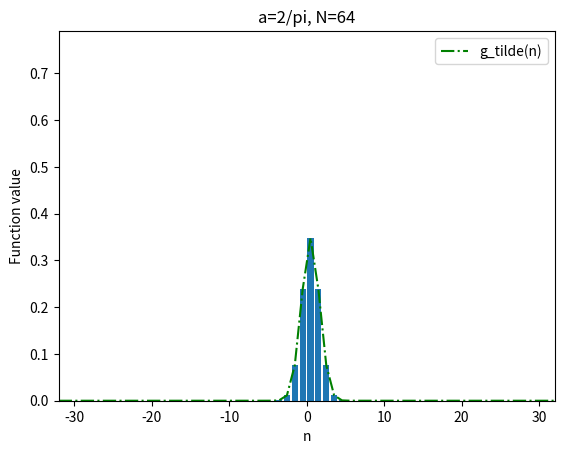

The script that saved this image:
from math import pi, sqrt
import numpy as np
from scipy.special import erf
import matplotlib.pyplot as plt

'''
TODO:
1. Wirriten down own fft algorithm
2. Veirfy fourier transfrom by `np.fft.fft()` and analytical method
3. Mapping frequency to phisical frequency
4. Mapping Amplitude to phiscal Amplitude
'''

def DFT(x):
    """Compute the discrete Fourier Transform of the 1D array x"""
    x = np.asarray(x, dtype=float)
    N = x.shape[0]
    n = np.arange(N)
    k = n.reshape((N, 1))
    M = np.exp(-2j * np.pi * k * n / N)    
    return np.dot(M, x)

def IDFT(X):
    """Compute the discrete Fourier Transform of the 1D array x"""
    X = np.asarray(X)
    N = X.shape[0]
    k = np.arange(N)
    n = k.reshape((N, 1))
    M = np.exp(2j * np.pi * k * n / N)
    return np.dot(M, X)/N

def FFT(x):
    """A recursive implementation of the 1D Cooley-Tukey FFT"""
    x = np.asarray(x, dtype=float)
    N = x.shape[0]
    
    if N % 2 > 0:
        raise ValueError("size of x must be a power of 2")
    elif N <= 32:  # this cutoff should be optimized
        return DFT(x)
    else:
        X_even = FFT(x[::2])
        X_odd = FFT(x[1::2])
        factor = np.exp(-2j * np.pi * np.arange(N) / N)
        return np.concatenate([X_even + factor[:(N // 2)] * X_odd,
                               X_even + factor[(N // 2):] * X_odd])

def IFFT(X):
    """A recursive implementation of the 1D Cooley-Tukey FFT"""
    X = np.asarray(X)
    N = X.shape[0]
    
    if N % 2 > 0:
        raise ValueError("size of x must be a power of 2")
    elif N <= 32:  # this cutoff should be optimized
        return IDFT(X)
    else:
        x_even = IFFT(X[::2])*(N/2)
        x_odd = IFFT(X[1::2])*(N/2)
        factor = np.exp(2j * np.pi * np.arange(N) / N)
        return np.concatenate([x_even + factor[:(N // 2)] * x_odd,x_even + factor[(N // 2):] * x_odd])/N

def FFTshift(x):
    y = np.asarray(x)
    n = y.shape[0]
    p2 = (n+1)//2
    shiftlist = np.concatenate((np.arange(p2, n), np.arange(p2)))
    y = np.take(y, shiftlist)
    return y

def cal_fourier_transform(s, a):
    # cal G(s) by analytical way
    return sqrt(pi/a)*np.exp(-pi**2*s**2/a)

def cal_fourier_series(x, a, x_boundary, N):
    # cal f_hat, Sf(x) by analytical way
    x_l = x_boundary[0]
    x_u = x_boundary[1]
    f_fourier_series= [] # Sf(x)
    series_coeff = [] # f_hat
    for x_n in x:
        sum_temp = []
        for n in range(-N//2,N//2):
            integ_val = erf((x_u+n*1j/(2*a))*sqrt(a)) - erf((x_l+n*1j/(2*a))*sqrt(a))
            f_hat_approximation = np.exp(-n**2/(4*a))*sqrt(pi/a)*integ_val/(4*pi)
            sum_temp.append( f_hat_approximation*np.exp(1j*n*x_n) )

            if x_n == x[0]:
                # The coefficents are same for any x
                series_coeff.append(f_hat_approximation)
        f_fourier_series.append(np.sum(sum_temp))
    n_coeff = np.linspace(-N//2, N//2, N)
    return n_coeff, f_fourier_series, series_coeff

def cal_fourier_series_coeff(a, x_boundary, N):
    # cal f_hat by analytical way
    x_l = x_boundary[0]
    x_u = x_boundary[1]
    series_coeff = [] # f_hat
    for n in range(-N//2,N//2):
        integ_val = erf((x_u+n*1j/(2*a))*sqrt(a)) - erf((x_l+n*1j/(2*a))*sqrt(a))
        f_hat_approximation = np.exp(-n**2/(4*a))*sqrt(pi/a)*integ_val/(4*pi)

        series_coeff.append(f_hat_approximation)
    n_coeff = np.linspace(-N//2, N//2, N)
    return n_coeff, series_coeff

def fourier_series_interpolation(x, series_coeff, N):
    # cal Sf(x) by analytical way
    f_fourier_series= [] # Sf(x)
    for x_n in x:
        sum_temp = []
        for n in range(-N//2,N//2):
            sum_temp.append( series_coeff[n+N//2]*np.exp(1j*n*x_n) )
        f_fourier_series.append(np.sum(sum_temp))
    return f_fourier_series

def get_DFT_coeff(g, N):
    g_tilde = abs(FFT(g)/N)
    n = np.linspace(-N//2, N//2+1, N+1)
    g_tilde_shift = FFTshift(g_tilde)
    g_tilde_shift = np.append(g_tilde_shift, 0)
    return n, g_tilde_shift

if __name__ == '__main__':
# x = np.random.random(2**10)
    # print(np.allclose(IFFT(x), np.fft.ifft(x)))
    # X = DFT_slow(x)
    # x2 = IDFT_slow(X)


    # print(np.allclose(x, x2))
    # print(np.allclose(IDFT_slow(X), np.fft.ifft(X)))
    # #----Q2(a)----#
    # N = 2**10
    # a = 10
    # # G analytical
    # s = np.linspace(-10, 10, N)
    # G_analytical = sqrt(pi/a)*np.exp(-pi**2*s**2/a)
    # plt.figure()
    # plt.plot(s, G_analytical)
    # plt.xlabel('s')
    # plt.ylabel('G(s) (Analytical Expression)')
    # plt.title('a={}'.format(a))

    # # f function analytical
    # x = np.linspace(-10*pi, 10*pi, N)
    # g = np.exp(-a*x**2)
    # f_analytical = []
    # for x_m in x:
    #     f_m = []
    #     for m in np.arange(-1,2):
    #         f_m.append(np.exp(-a*(x_m-2*pi*m)**2))
    #     f_analytical.append(np.sum(f_m))

    # # f_hat analytical
    # x_u = 2*pi
    # x_l = -2*pi
    # f_fourier_analytical = []
    # f_hat = []
    # for x_n in x:
    #     sum_temp = []
    #     for n in range(-25, 25):
    #         integ_val = erf((x_u+n*1j/(2*a))*sqrt(a)) - erf((x_l+n*1j/(2*a))*sqrt(a))
    #         f_hat_approximation = np.exp(-n**2/(4*a))*sqrt(pi)*integ_val/(4*pi*sqrt(a))
    #         sum_temp.append( f_hat_approximation*np.exp(1j*n*x_n) )

    #         if x_n == x[0]:
    #             # The coefficents are same for any x
    #             f_hat.append(f_hat_approximation)

    #     f_fourier_analytical.append(np.sum(sum_temp))
    # print(np.sum(f_hat))
    # plt.figure()
    # # plt.plot(x, g, '-k',label='g(x)')
    # plt.plot(x, f_analytical, '-.r', label='f(x) (Analytical Expression)')
    # # plt.plot(x, np.real(f_fourier_analytical), '-g', label='Sf(x) (Truncated Foureir series)')
    # plt.xlabel('x')
    # plt.ylabel('function value')
    # plt.title('a={}'.format(a))

    # plt.figure()
    # print(len(f_hat))
    # plt.plot(f_hat)
    # plt.xlabel('n')
    # plt.ylabel('f_hat(a)')
    # plt.title('a={}'.format(a))



    # x = np.random.random(2**10)
    # print(np.allclose(FFT(g)/1024, IFFT(g)))
    # X = DFT_slow(x)
    # x2 = IDFT_slow(X)

    # # ----Q2(b)----#
    # N = 2**7
    # a = 5
    # x = np.linspace(-pi, pi, N)
    # g = np.exp(-a*x**2)
    # g_tilde = FFT(g)/N
    # n = np.linspace(-N/2, N/2, N)
    # g_tilde_shift = FFTshift(g_tilde)
    
    # a_s = [2/pi, 1, 5, 10]
    # ls = ['-', ':', '-.', '--']
    # plt.figure(7)
    # for index in range(4):
    #     a = a_s[index]
    #     g = np.exp(-a*x**2)
    #     g_tilde = FFT(g)/N
    #     n = np.linspace(-50, 50, N)
    #     g_tilde_shift = FFTshift(g_tilde)
    #     plt.plot(n, abs(g_tilde_shift), linestyle=ls[index])


    # # plt.figure(7)
    # # plt.plot(n, abs(g_tilde_shift), label='g_tilde(a)')
    # plt.xlabel('n')
    # plt.ylabel('g_tilde(a)')
    # plt.legend(['a=2/pi', 'a=1', 'a=5', 'a=10'], loc=2)
    # plt.title('N={}'.format(N))

    # f_fourier = []  # Fourier series interpolation
    # for x_n in x:
    #     single_term = []
    #     for n in range(-N//2, N//2):
    #         single_term.append(g_tilde[n]*np.exp(1j*n*x_n))
    #     f_fourier.append(np.sum(single_term))
    # # print(f)
    # f_fourier = FFTshift(f_fourier)
    # plt.figure()
    # plt.plot(g, '-k', label='g(x)')
    # plt.plot(np.real(f_fourier), ':g', label='Sf(x)')
    # plt.xlabel('x')
    # plt.ylabel('function value')
# plt.title('a={}, N={}'.format(a, N))

    #----Q2(c)----#
    N = 2**10
    a = 0.2
    x = np.linspace(-2*pi, 2*pi, N)
    s = np.linspace(-10, 10, N)
    g = np.exp(-a*x**2)
    
    # G analytical
    G_s = cal_fourier_transform(s, a)

    # f_hat
    x_boundary = [-pi, pi]
    N_f = 64 # the power of series, i.g. n = [-25,25]
    # n_f_hat, Sf, f_hat = cal_fourier_series(x, a, x_boundary, N_f)
    n_f_hat, f_hat = cal_fourier_series_coeff(a, x_boundary, N_f)
    Sf = fourier_series_interpolation(x, f_hat, N_f)

    # # Loop form
    x_boundary = [-pi, pi]
    N_f = 64
    # N_gs = [2, 4, 8, 16, 32, 64, 128]
    a_s = [0.1, 0.2, 2/pi, 1, 5, 10]
    # a_s = [2/pi]
    # for a in a_s:
    # # N_g = 2**6
    #     n_f_hat, f_hat = cal_fourier_series_coeff(a, x_boundary, N_f)

    #     plt.figure()
    #     plt.plot(n_f_hat, f_hat, '-.g', label='f_hat(n)')
    #     plt.bar(n_f_hat, f_hat, align='center')
    #     plt.xlim(-32, 32)
    #     plt.ylim(0, 0.79)
    #     plt.xlabel('n')
    #     plt.ylabel('Function value')
    #     plt.title('a={}, N={}'.format(a, N_f))
    #     plt.legend(loc=1)


    # g_tilde
    N_g = 2**6
    x_g = np.linspace(-pi, pi, N_g)
    g_g = np.exp(-a*x_g**2)
    n_g_tilde, g_tilde = get_DFT_coeff(g_g, N_g)
    Sg = fourier_series_interpolation(x, g_tilde, N_g)

    # Loop form
    # N_gs = [2, 4, 8, 16, 32, 64, 128]
    a_s = [0.1, 0.2, 2/pi, 1, 5, 10]
    a_s = [2/pi]
    for a in a_s:
    # N_g = 2**6
        x_g = np.linspace(-pi, pi, N_g)
        g = np.exp(-a*x_g**2)
        n_g_tilde, g_tilde = get_DFT_coeff(g, N_g)

        plt.figure()
        plt.plot(n_g_tilde, g_tilde, '-.g', label='g_tilde(n)')
        plt.bar(n_g_tilde, g_tilde, align='center')
        plt.xlim(-32, 32)
        plt.ylim(0, 0.79)
        plt.xlabel('n')
        plt.ylabel('Function value')
        plt.title('a={}, N={}'.format('2/pi', N_g))
        plt.legend()

    # # Plot
    # # G(s) part
    # plt.figure()
    # plt.plot(s, G_s, '-k', label='G(s)')
    # plt.xlabel('s')
    # plt.ylabel('Function value')
    # plt.title('a={}'.format(a))
    # plt.legend()

    # # f_hat and Sf(x) part
    # plt.figure()
    # plt.plot(x, Sf, '-.g', label='Sf(x)')
    # plt.plot(x, g, ':r', label='g(x)')
    # plt.xlabel('x')
    # plt.ylabel('Function value')
    # plt.title('a={}, N={}'.format(a, N))
    # plt.legend()

    # plt.figure()
    # plt.plot(n_f_hat, f_hat, '-.g', label='f_hat(n)')
    # plt.bar(n_f_hat, f_hat, align='center')
    # plt.xlabel('n')
    # plt.ylabel('Function value')
    # plt.title('a={}, N={}'.format(a, N_f))
    # plt.legend()

    # # g_tilde and Sg(x) part
    # plt.figure()
    # plt.plot(n_g_tilde, g_tilde, '-.b', label='g_tilde(n)')
    # plt.bar(n_g_tilde, g_tilde, align='center')
    # # plt.xlim(-32, 32)
    # # plt.ylim(0, 0.13)
    # plt.xlabel('n')
    # plt.ylabel('Function value')
    # plt.title('a={}, N={}'.format(a, N_g))
    # plt.legend()

    # plt.figure()
    # plt.plot(x, Sg, '-.g', label='Sg(x)')
    # plt.plot(x, g, ':r', label='g(x)')
    # plt.xlabel('x')
    # plt.ylabel('Function value')
    # plt.title('a={}, N={}'.format(a, N))
    # plt.legend()

    plt.show()
